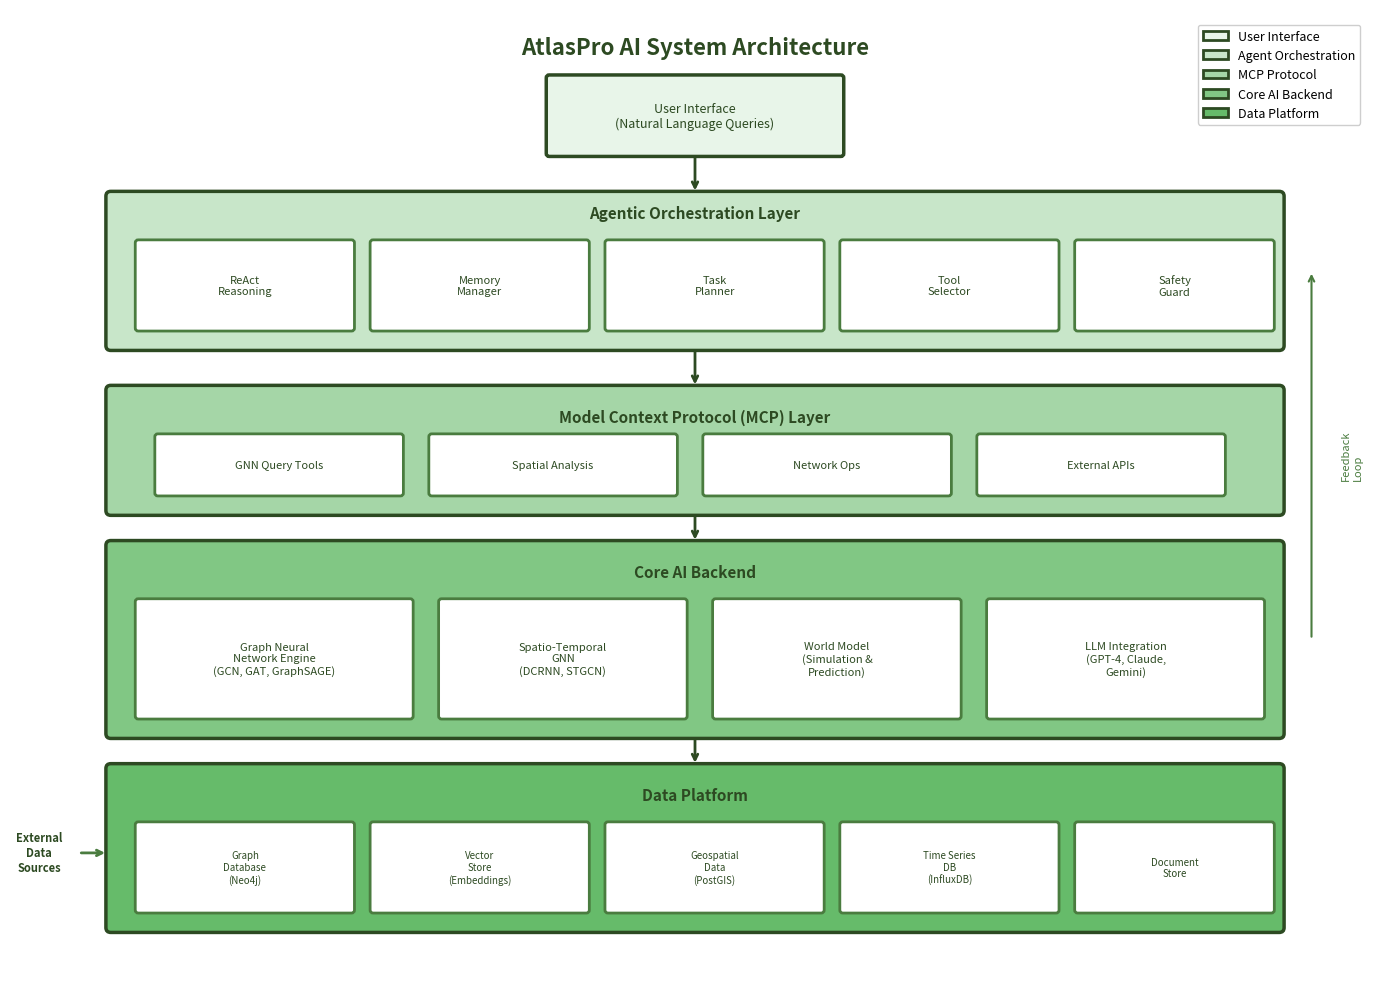

Python code for this plot: (Note: this script raises an exception after producing the figure.)
#!/usr/bin/env python3
"""
AtlasPro AI System Architecture Diagram
Visualizes the complete system architecture with GNN backend, MCP layer, and Agent orchestration
Dark army green version with high contrast for B&W printing
"""

import matplotlib.pyplot as plt
import matplotlib.patches as mpatches
from matplotlib.patches import FancyBboxPatch, FancyArrowPatch, Rectangle, Circle
import matplotlib.lines as mlines
import numpy as np

# Set up the figure with high DPI for publication quality
fig, ax = plt.subplots(figsize=(14, 10), dpi=300)

# Define dark army green color palette (monochromatic with contrast)
# Following same contrast theory as B&W version
army_dark = '#2D4A22'       # Dark army green (primary - replaces black)
army_medium = '#4A7C3F'     # Medium army green (replaces dark gray)
army_light = '#6B9B5A'      # Light army green (replaces medium gray)
army_pale = '#8FBC7A'       # Pale army green (replaces light gray)
army_lightest = '#B8D4A8'   # Lightest green for backgrounds
army_very_light = '#D4E8C8' # Very light green
white = '#FFFFFF'
black = '#000000'

# Layer background colors (distinct army green shades - lightest to darkest)
layer1_bg = '#E8F5E9'  # Lightest - User Interface
layer2_bg = '#C8E6C9'  # Light - Orchestration
layer3_bg = '#A5D6A7'  # Medium - MCP
layer4_bg = '#81C784'  # Darker - Backend
layer5_bg = '#66BB6A'  # Darkest - Data

def draw_rounded_box(ax, x, y, width, height, color, edge_color, label, fontsize=10, bold=False, edge_width=2):
    """Draw a rounded rectangle with label"""
    box = FancyBboxPatch((x, y), width, height, 
                          boxstyle="round,pad=0.02,rounding_size=0.03",
                          facecolor=color, edgecolor=edge_color, linewidth=edge_width)
    ax.add_patch(box)
    weight = 'bold' if bold else 'normal'
    ax.text(x + width/2, y + height/2, label, ha='center', va='center', 
            fontsize=fontsize, fontweight=weight, color=army_dark, wrap=True)
    return box

def draw_arrow(ax, start, end, color=None, style='->'):
    """Draw an arrow between two points"""
    if color is None:
        color = army_dark
    ax.annotate('', xy=end, xytext=start,
                arrowprops=dict(arrowstyle=style, color=color, lw=2))

# Set axis limits and remove axes
ax.set_xlim(0, 14)
ax.set_ylim(0, 10)
ax.axis('off')

# Title
ax.text(7, 9.6, 'AtlasPro AI System Architecture', ha='center', va='center',
        fontsize=16, fontweight='bold', color=army_dark)

# ============ Layer 1: User Interface (Top) ============
draw_rounded_box(ax, 5.5, 8.5, 3, 0.8, layer1_bg, army_dark, 'User Interface\n(Natural Language Queries)', fontsize=9, edge_width=2.5)

# ============ Layer 2: Agent Orchestration ============
orchestration_box = FancyBboxPatch((1, 6.5), 12, 1.6, 
                                    boxstyle="round,pad=0.02,rounding_size=0.05",
                                    facecolor=layer2_bg, edgecolor=army_dark, linewidth=2.5)
ax.add_patch(orchestration_box)
ax.text(7, 7.9, 'Agentic Orchestration Layer', ha='center', va='center',
        fontsize=11, fontweight='bold', color=army_dark)

# Sub-components of orchestration
draw_rounded_box(ax, 1.3, 6.7, 2.2, 0.9, white, army_medium, 'ReAct\nReasoning', fontsize=8)
draw_rounded_box(ax, 3.7, 6.7, 2.2, 0.9, white, army_medium, 'Memory\nManager', fontsize=8)
draw_rounded_box(ax, 6.1, 6.7, 2.2, 0.9, white, army_medium, 'Task\nPlanner', fontsize=8)
draw_rounded_box(ax, 8.5, 6.7, 2.2, 0.9, white, army_medium, 'Tool\nSelector', fontsize=8)
draw_rounded_box(ax, 10.9, 6.7, 2, 0.9, white, army_medium, 'Safety\nGuard', fontsize=8)

# ============ Layer 3: MCP Protocol Layer ============
mcp_box = FancyBboxPatch((1, 4.8), 12, 1.3, 
                          boxstyle="round,pad=0.02,rounding_size=0.05",
                          facecolor=layer3_bg, edgecolor=army_dark, linewidth=2.5)
ax.add_patch(mcp_box)
ax.text(7, 5.8, 'Model Context Protocol (MCP) Layer', ha='center', va='center',
        fontsize=11, fontweight='bold', color=army_dark)

# MCP Tools
draw_rounded_box(ax, 1.5, 5.0, 2.5, 0.6, white, army_medium, 'GNN Query Tools', fontsize=8)
draw_rounded_box(ax, 4.3, 5.0, 2.5, 0.6, white, army_medium, 'Spatial Analysis', fontsize=8)
draw_rounded_box(ax, 7.1, 5.0, 2.5, 0.6, white, army_medium, 'Network Ops', fontsize=8)
draw_rounded_box(ax, 9.9, 5.0, 2.5, 0.6, white, army_medium, 'External APIs', fontsize=8)

# ============ Layer 4: Core AI Backend ============
backend_box = FancyBboxPatch((1, 2.5), 12, 2, 
                              boxstyle="round,pad=0.02,rounding_size=0.05",
                              facecolor=layer4_bg, edgecolor=army_dark, linewidth=2.5)
ax.add_patch(backend_box)
ax.text(7, 4.2, 'Core AI Backend', ha='center', va='center',
        fontsize=11, fontweight='bold', color=army_dark)

# Backend components
draw_rounded_box(ax, 1.3, 2.7, 2.8, 1.2, white, army_medium, 'Graph Neural\nNetwork Engine\n(GCN, GAT, GraphSAGE)', fontsize=8)
draw_rounded_box(ax, 4.4, 2.7, 2.5, 1.2, white, army_medium, 'Spatio-Temporal\nGNN\n(DCRNN, STGCN)', fontsize=8)
draw_rounded_box(ax, 7.2, 2.7, 2.5, 1.2, white, army_medium, 'World Model\n(Simulation &\nPrediction)', fontsize=8)
draw_rounded_box(ax, 10, 2.7, 2.8, 1.2, white, army_medium, 'LLM Integration\n(GPT-4, Claude,\nGemini)', fontsize=8)

# ============ Layer 5: Data Layer ============
data_box = FancyBboxPatch((1, 0.5), 12, 1.7, 
                           boxstyle="round,pad=0.02,rounding_size=0.05",
                           facecolor=layer5_bg, edgecolor=army_dark, linewidth=2.5)
ax.add_patch(data_box)
ax.text(7, 1.9, 'Data Platform', ha='center', va='center',
        fontsize=11, fontweight='bold', color=army_dark)

# Data sources
draw_rounded_box(ax, 1.3, 0.7, 2.2, 0.9, white, army_medium, 'Graph\nDatabase\n(Neo4j)', fontsize=7)
draw_rounded_box(ax, 3.7, 0.7, 2.2, 0.9, white, army_medium, 'Vector\nStore\n(Embeddings)', fontsize=7)
draw_rounded_box(ax, 6.1, 0.7, 2.2, 0.9, white, army_medium, 'Geospatial\nData\n(PostGIS)', fontsize=7)
draw_rounded_box(ax, 8.5, 0.7, 2.2, 0.9, white, army_medium, 'Time Series\nDB\n(InfluxDB)', fontsize=7)
draw_rounded_box(ax, 10.9, 0.7, 2, 0.9, white, army_medium, 'Document\nStore', fontsize=7)

# ============ Draw Arrows ============
# User to Orchestration
draw_arrow(ax, (7, 8.5), (7, 8.1))

# Orchestration to MCP
draw_arrow(ax, (7, 6.5), (7, 6.1))

# MCP to Backend
draw_arrow(ax, (7, 4.8), (7, 4.5))

# Backend to Data
draw_arrow(ax, (7, 2.5), (7, 2.2))

# Feedback arrows (right side)
ax.annotate('', xy=(13.3, 7.3), xytext=(13.3, 3.5),
            arrowprops=dict(arrowstyle='->', color=army_medium, lw=1.5, 
                          connectionstyle='arc3,rad=0'))
ax.text(13.6, 5.4, 'Feedback\nLoop', ha='left', va='center', fontsize=8, 
        color=army_medium, rotation=90)

# ============ External Data Sources (Left Side) ============
ax.text(0.3, 1.3, 'External\nData\nSources', ha='center', va='center', fontsize=8, 
        color=army_dark, fontweight='bold')
draw_arrow(ax, (0.7, 1.3), (1, 1.3), color=army_medium)

# ============ Legend ============
legend_elements = [
    mpatches.Patch(facecolor=layer1_bg, edgecolor=army_dark, linewidth=2, label='User Interface'),
    mpatches.Patch(facecolor=layer2_bg, edgecolor=army_dark, linewidth=2, label='Agent Orchestration'),
    mpatches.Patch(facecolor=layer3_bg, edgecolor=army_dark, linewidth=2, label='MCP Protocol'),
    mpatches.Patch(facecolor=layer4_bg, edgecolor=army_dark, linewidth=2, label='Core AI Backend'),
    mpatches.Patch(facecolor=layer5_bg, edgecolor=army_dark, linewidth=2, label='Data Platform'),
]
ax.legend(handles=legend_elements, loc='upper right', fontsize=9, framealpha=0.95,
          bbox_to_anchor=(0.99, 0.99))

plt.tight_layout()

# Save in multiple formats
plt.savefig('/home/<user>/spatial-survey-new/technical-report/figures/system_architecture.png', 
            dpi=300, bbox_inches='tight', facecolor='white', edgecolor='none')
plt.savefig('/home/<user>/spatial-survey-new/technical-report/figures/system_architecture.pdf', 
            bbox_inches='tight', facecolor='white', edgecolor='none')

print("System architecture diagram saved successfully!")
